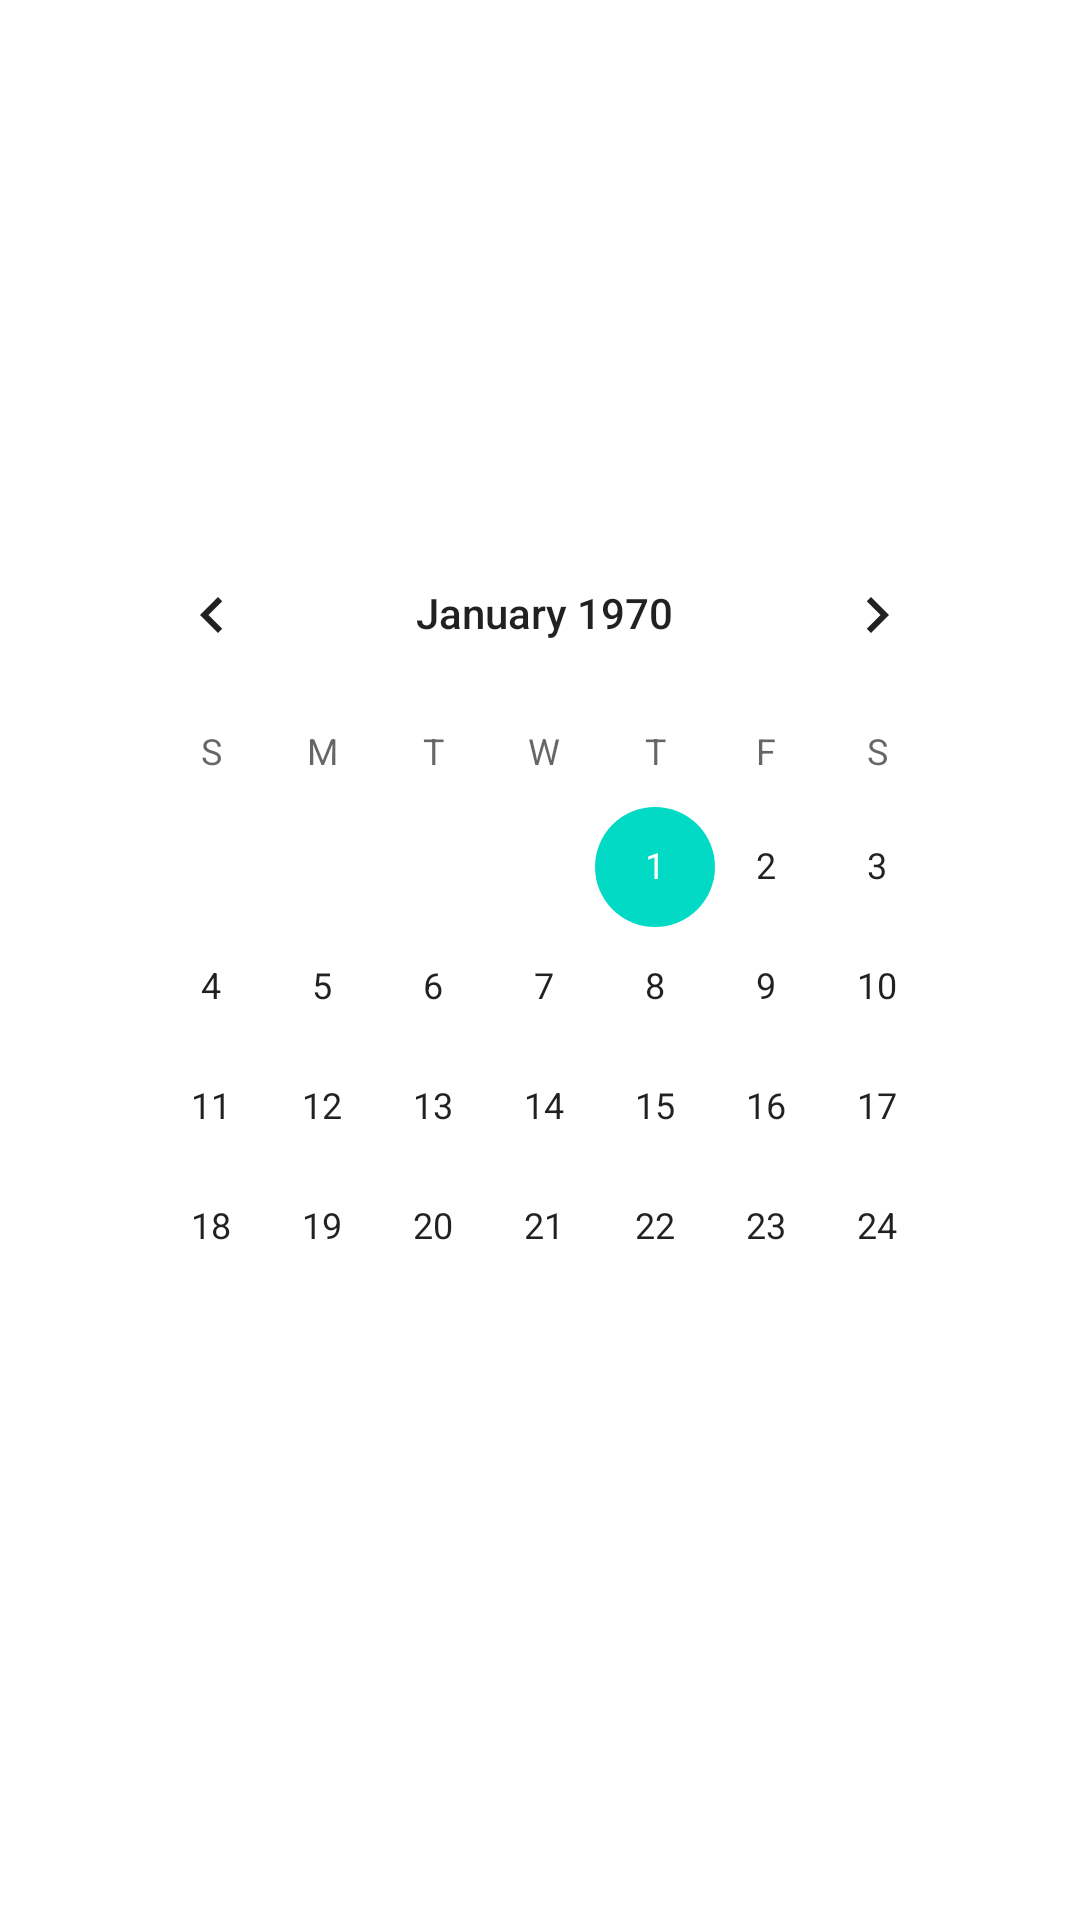

Reconstruct the res/layout file that produces this screen, plus the resources it refers to.
<!-- AndroidManifest.xml: application theme Theme.IRPFCalcFerFer -->
<!-- res/layout/fragment_calendario.xml -->
<?xml version="1.0" encoding="utf-8"?>
<RelativeLayout xmlns:android="http://schemas.android.com/apk/res/android"
    xmlns:tools="http://schemas.android.com/tools"
    android:layout_width="match_parent"
    android:layout_height="match_parent"
    tools:context=".Calendario">

    <CalendarView
        android:id="@+id/calendario"
        android:layout_width="wrap_content"
        android:layout_height="wrap_content"
        android:layout_alignParentStart="true"
        android:layout_alignParentTop="true"
        android:layout_alignParentEnd="true"
        android:layout_alignParentBottom="true"
        android:layout_marginStart="32dp"
        android:layout_marginTop="171dp"
        android:layout_marginEnd="29dp"
        android:layout_marginBottom="222dp" />
</RelativeLayout>
<!-- resources referenced by this layout -->
<resources>
  <style name="Theme.IRPFCalcFerFer" parent="Theme.MaterialComponents.DayNight.DarkActionBar">
          
          <item name="colorPrimary">@color/purple_500</item>
          <item name="colorPrimaryVariant">@color/purple_700</item>
          <item name="colorOnPrimary">@color/white</item>
          
          <item name="colorSecondary">@color/teal_200</item>
          <item name="colorSecondaryVariant">@color/teal_700</item>
          <item name="colorOnSecondary">@color/black</item>
          
          <item name="android:statusBarColor" tools:targetApi="l">?attr/colorPrimaryVariant</item>
          
      </style>
  <!-- not gathered from this repository: default colours our renderer supplied (Android Studio template values) -->
  <color name="purple_500">#FF6200EE</color>
  <color name="purple_700">#FF3700B3</color>
  <color name="teal_200">#FF03DAC5</color>
  <color name="teal_700">#FF018786</color>
  <color name="black">#FF000000</color>
  <color name="white">#FFFFFFFF</color>
</resources>
